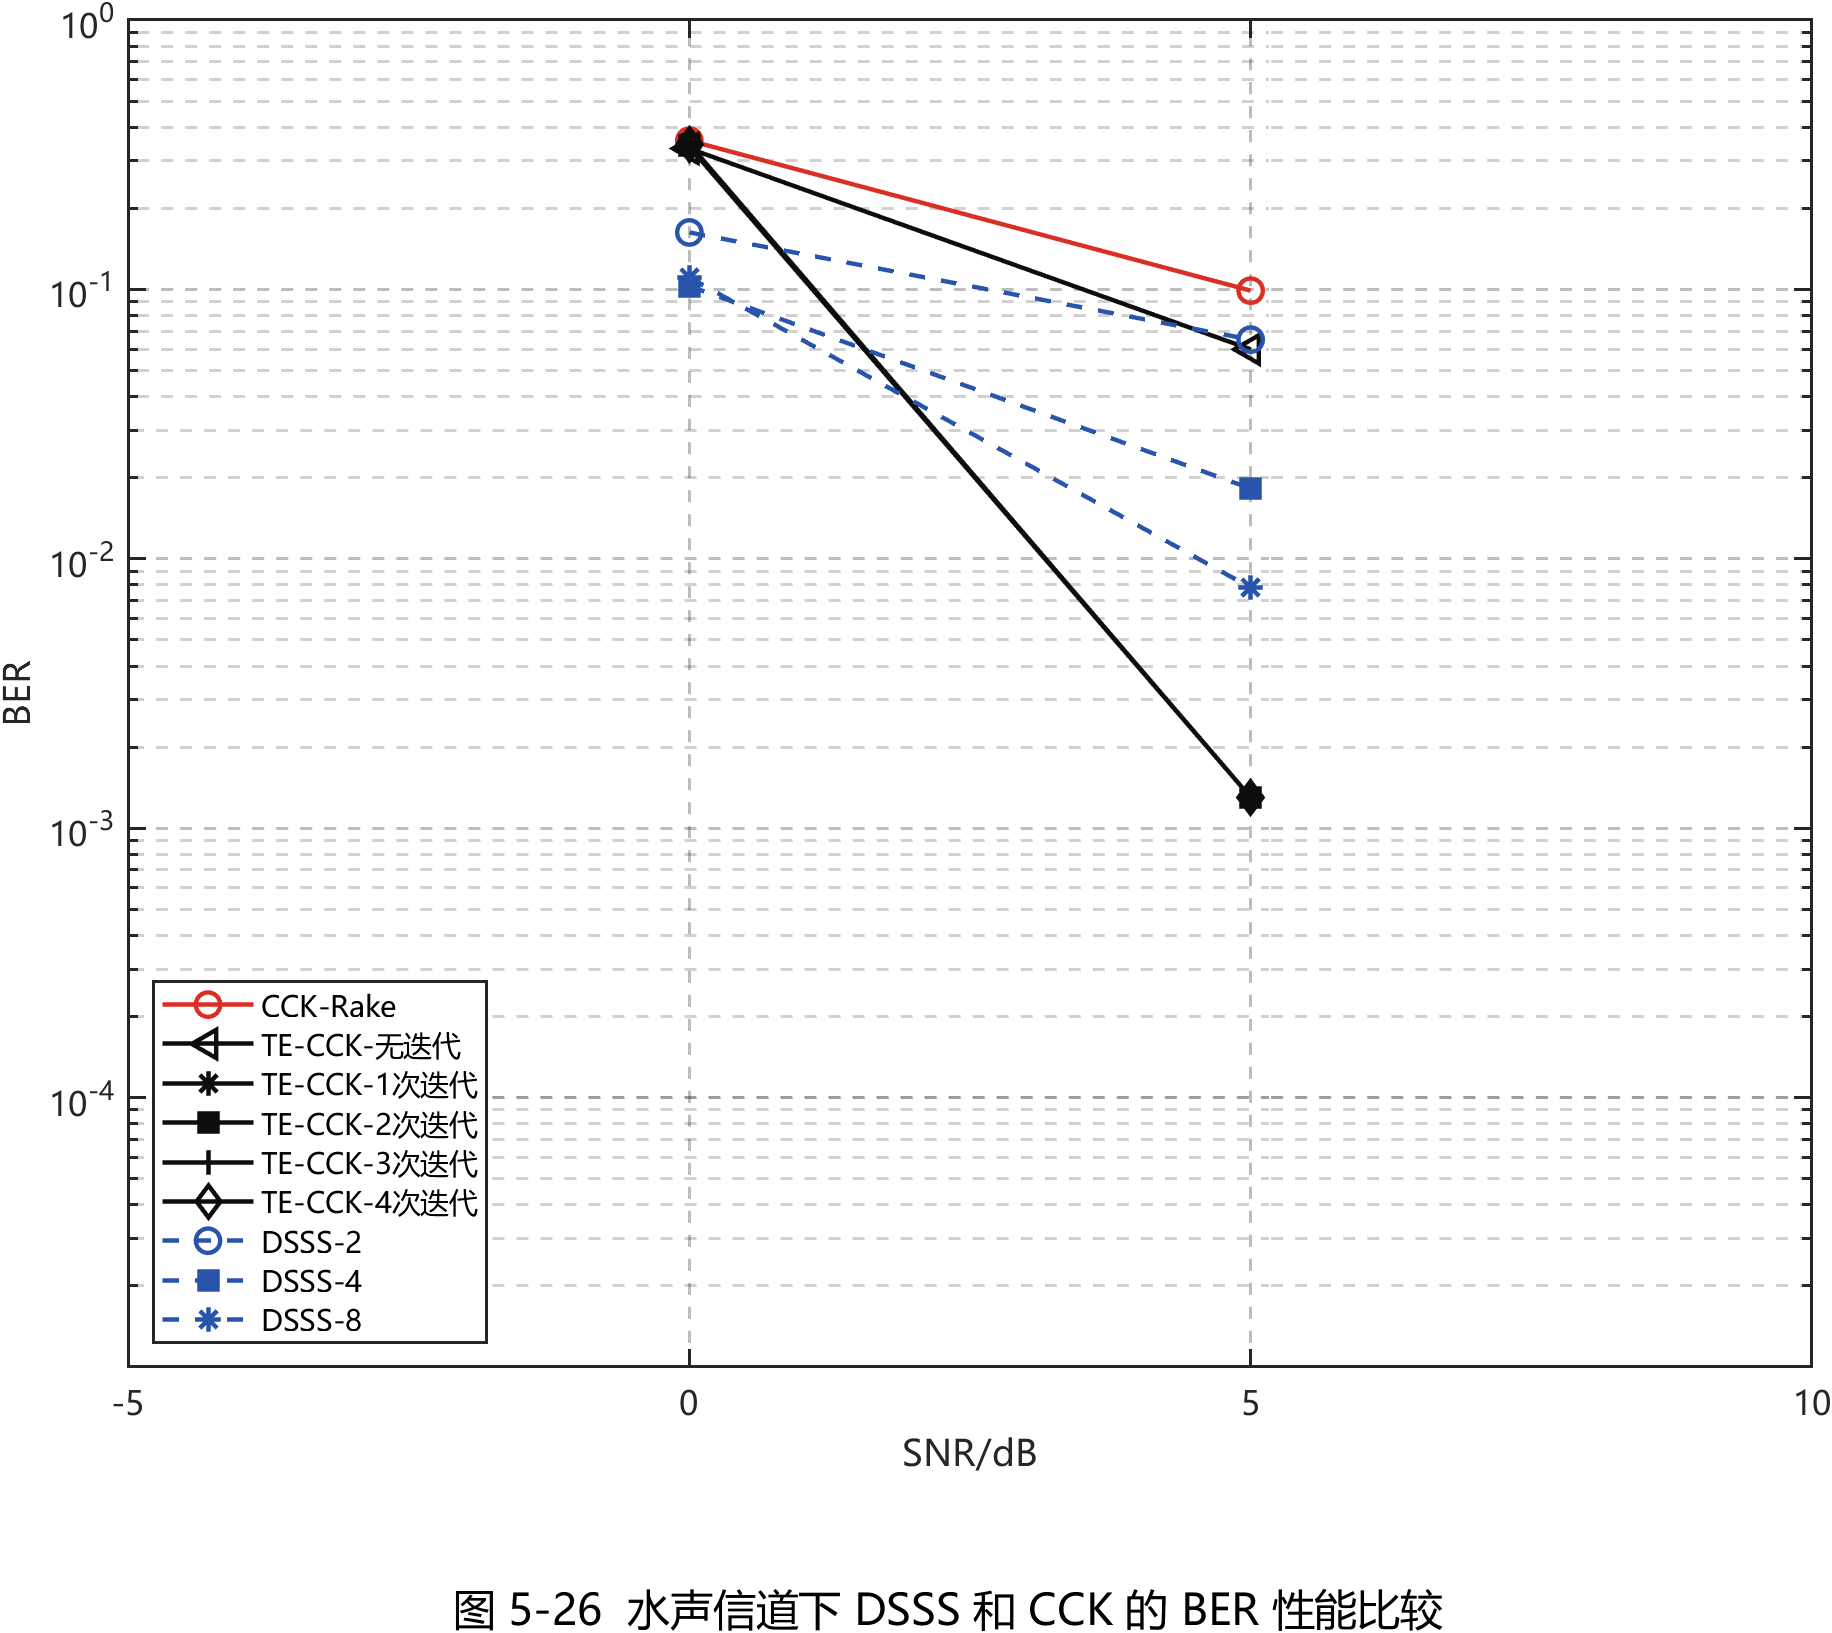

Values plotted in this chart, from the file beside it:
Method, SNR_dB, BER, DisplayBER, ErrorCount, BitTotal
CCK-Rake, 0, 0.3568, 0.3568, 137, 384
CCK-Rake, 5, 0.09896, 0.09896, 38, 384
TE-CCK-无迭代, 0, 0.3333, 0.3333, 128, 384
TE-CCK-无迭代, 5, 0.0599, 0.0599, 23, 384
TE-CCK-1次迭代, 0, 0.3516, 0.3516, 135, 384
TE-CCK-1次迭代, 5, 0.005208, NaN, 2, 384
TE-CCK-2次迭代, 0, 0.3411, 0.3411, 131, 384
TE-CCK-2次迭代, 5, 0, 0.001302, 0, 384
TE-CCK-3次迭代, 0, 0.3385, 0.3385, 130, 384
TE-CCK-3次迭代, 5, 0, 0.001302, 0, 384
TE-CCK-4次迭代, 0, 0.3464, 0.3464, 133, 384
TE-CCK-4次迭代, 5, 0, 0.001302, 0, 384
DSSS-2, 0, 0.1628, 0.1628, 125, 768
DSSS-2, 5, 0.0651, 0.0651, 50, 768
DSSS-4, 0, 0.1029, 0.1029, 79, 768
DSSS-4, 5, 0.01823, 0.01823, 14, 768
DSSS-8, 0, 0.1107, 0.1107, 85, 768
DSSS-8, 5, 0.007812, 0.007812, 6, 768
